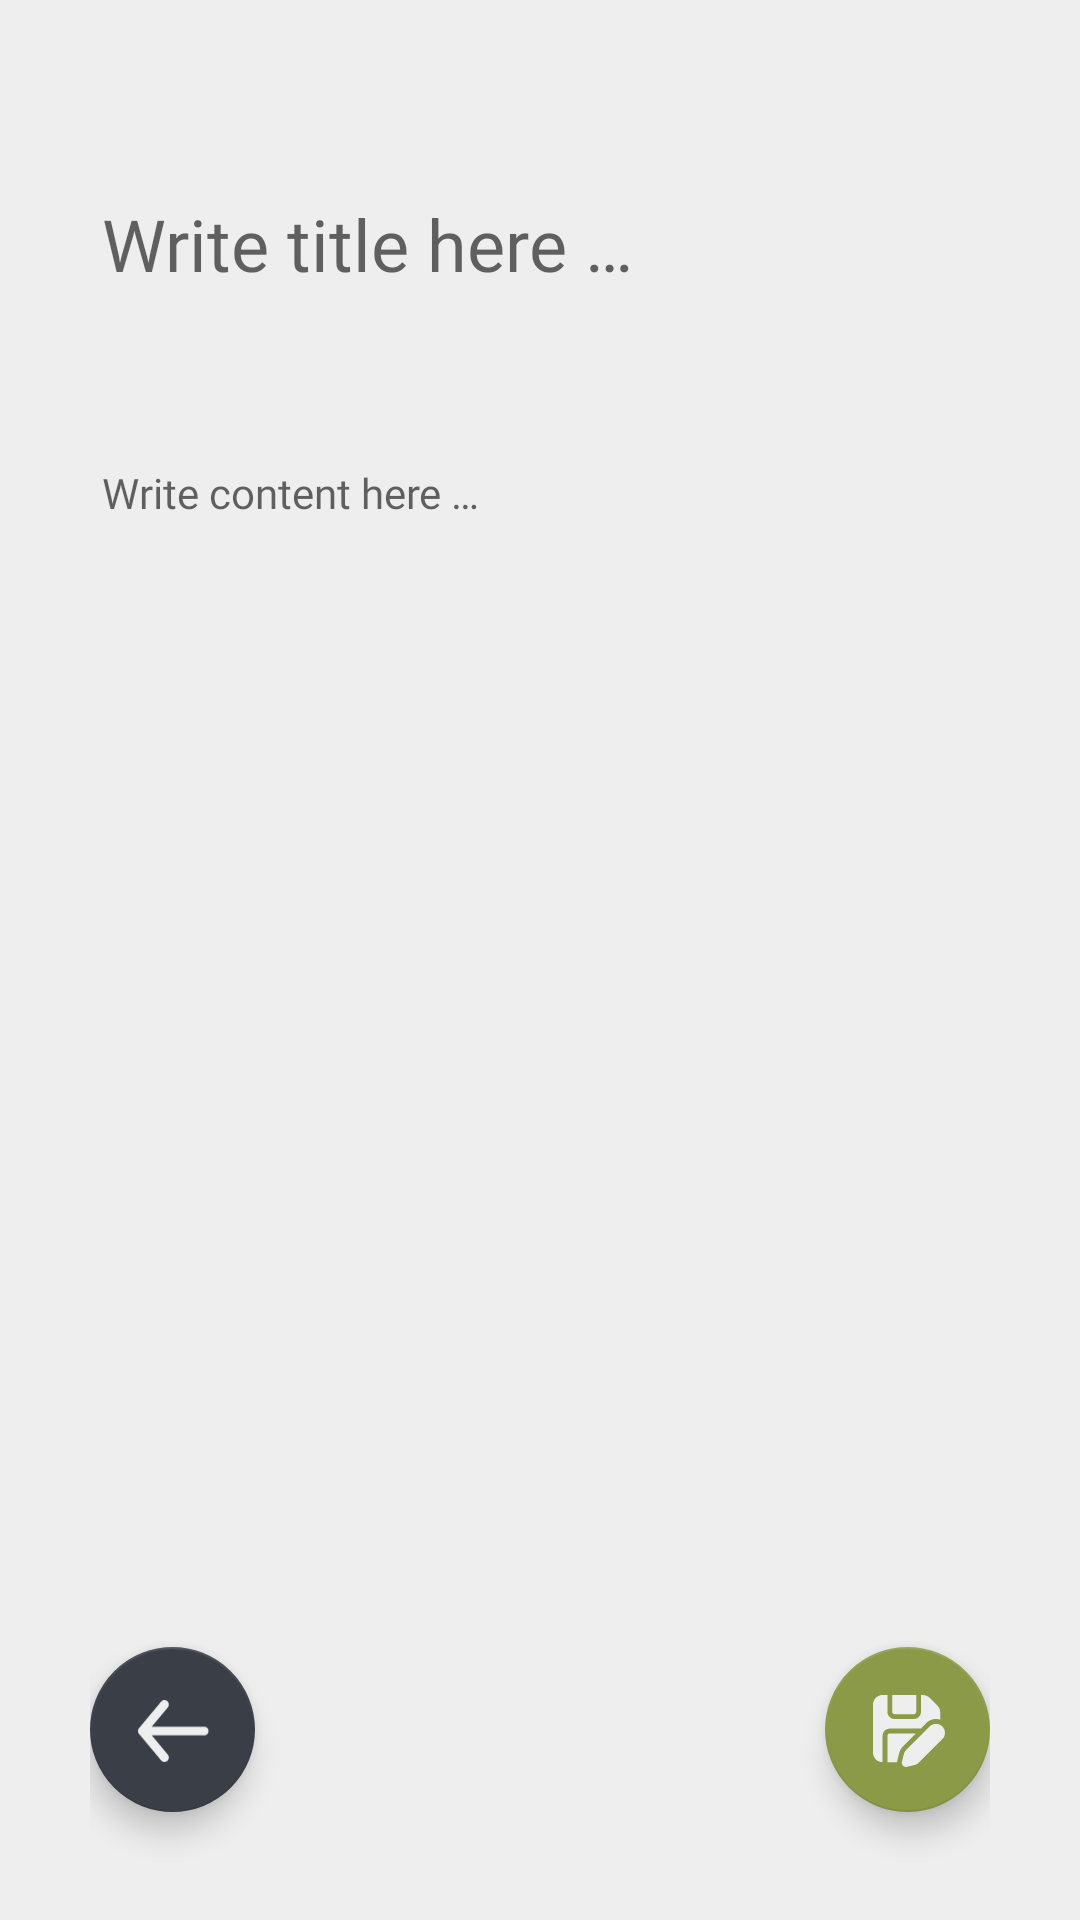

The Android layout XML behind this screen, and the referenced resources:
<!-- AndroidManifest.xml: application theme Theme.ToDoListApp -->
<!-- res/layout/fragment_detail.xml -->
<?xml version="1.0" encoding="utf-8"?>
<androidx.constraintlayout.widget.ConstraintLayout xmlns:android="http://schemas.android.com/apk/res/android"
    xmlns:app="http://schemas.android.com/apk/res-auto"
    xmlns:tools="http://schemas.android.com/tools"
    android:layout_width="match_parent"
    android:layout_height="match_parent"
    android:paddingHorizontal="30dp"
    android:paddingTop="55dp"
    tools:context=".view.fragment.DetailFragment">

    <androidx.core.widget.NestedScrollView
        android:layout_width="match_parent"
        android:layout_height="0dp"
        android:fillViewport="true"
        android:paddingBottom="18dp"
        app:layout_constraintBottom_toTopOf="@id/btnBack"
        app:layout_constraintEnd_toEndOf="parent"
        app:layout_constraintStart_toStartOf="parent"
        app:layout_constraintTop_toTopOf="parent">

        <LinearLayout
            android:layout_width="match_parent"
            android:layout_height="match_parent"
            android:orientation="vertical">

            <EditText
                android:id="@+id/etTitle"
                style="@style/SemiBold24Sp"
                android:layout_width="match_parent"
                android:layout_height="wrap_content"
                android:backgroundTint="@android:color/transparent"
                android:hint="@string/write_title_here"
                android:inputType="textCapSentences|textMultiLine"
                android:scrollHorizontally="false"
                tools:ignore="Autofill" />

            <TextView
                android:id="@+id/tvDateTime"
                style="@style/Regular12Sp"
                android:layout_width="match_parent"
                android:layout_height="wrap_content"
                android:layout_marginTop="12dp"
                android:paddingHorizontal="3dp"
                android:textColor="@color/light_disabled"
                tools:text="12 Mar 2022 22:14 WIB" />

            <EditText
                android:id="@+id/etContent"
                style="@style/Regular14Sp"
                android:layout_width="match_parent"
                android:layout_height="match_parent"
                android:layout_marginTop="12dp"
                android:backgroundTint="@android:color/transparent"
                android:gravity="top"
                android:hint="@string/write_content_here"
                android:inputType="textCapSentences|textMultiLine"
                android:scrollHorizontally="false"
                tools:ignore="Autofill" />

        </LinearLayout>

    </androidx.core.widget.NestedScrollView>

    <com.google.android.material.floatingactionbutton.FloatingActionButton
        android:id="@+id/btnBack"
        android:layout_width="55dp"
        android:layout_height="55dp"
        android:layout_marginBottom="36dp"
        android:contentDescription="@string/back_icon"
        android:src="@drawable/ic_back"
        app:backgroundTint="@color/dark_accent"
        app:layout_constraintBottom_toBottomOf="parent"
        app:layout_constraintStart_toStartOf="parent" />

    <com.google.android.material.floatingactionbutton.FloatingActionButton
        android:id="@+id/btnSaveEditAndConfirm"
        android:layout_width="55dp"
        android:layout_height="55dp"
        android:layout_marginBottom="36dp"
        android:contentDescription="@string/back_icon"
        android:src="@drawable/ic_save"
        app:backgroundTint="@color/green_accent"
        app:layout_constraintBottom_toBottomOf="parent"
        app:layout_constraintEnd_toEndOf="parent" />

    <com.google.android.material.floatingactionbutton.FloatingActionButton
        android:id="@+id/btnDeleteAndCancel"
        android:layout_width="55dp"
        android:layout_height="55dp"
        android:layout_marginEnd="24dp"
        android:layout_marginBottom="36dp"
        android:contentDescription="@string/back_icon"
        android:src="@drawable/ic_trash"
        android:visibility="gone"
        app:backgroundTint="@color/red_accent"
        app:layout_constraintBottom_toBottomOf="parent"
        app:layout_constraintEnd_toStartOf="@id/btnSaveEditAndConfirm" />

</androidx.constraintlayout.widget.ConstraintLayout>
<!-- resources referenced by this layout -->
<resources>
  <color name="dark_accent">#FF3A3F47</color>
  <color name="green_accent">#FF8B9A47</color>
  <color name="light_disabled">#FF889196</color>
  <color name="red_accent">#FFD65B32</color>
  <!-- drawable ic_back (drawable) -->
  <vector xmlns:android="http://schemas.android.com/apk/res/android"
      android:width="28dp"
      android:height="24dp"
      android:viewportWidth="28"
      android:viewportHeight="24">
      <path
          android:fillColor="#EEEEEE"
          android:pathData="M25.712,10.2869H5.3824L11.6047,2.8133C11.8956,2.4633 12.0356,2.012 11.9938,1.5587C11.952,1.1055 11.7319,0.6874 11.3818,0.3964C11.0318,0.1054 10.5805,-0.0345 10.1272,0.0073C9.674,0.049 9.2559,0.2692 8.9649,0.6192L0.3943,10.904C0.3366,10.9858 0.285,11.0718 0.24,11.1611C0.24,11.2469 0.24,11.2983 0.12,11.384C0.0423,11.5805 0.0016,11.7897 0,12.0011C0.0016,12.2124 0.0423,12.4216 0.12,12.6182C0.12,12.7039 0.12,12.7553 0.24,12.841C0.285,12.9304 0.3366,13.0163 0.3943,13.0981L8.9649,23.3829C9.1261,23.5764 9.3279,23.732 9.556,23.8387C9.7842,23.9453 10.033,24.0004 10.2848,24C10.6853,24.0008 11.0734,23.8613 11.3818,23.6057C11.5554,23.4618 11.6989,23.2851 11.804,23.0857C11.9092,22.8862 11.974,22.668 11.9947,22.4435C12.0154,22.219 11.9916,21.9926 11.9247,21.7773C11.8578,21.562 11.749,21.362 11.6047,21.1888L5.3824,13.7152H25.712C26.1666,13.7152 26.6026,13.5346 26.9241,13.2131C27.2455,12.8917 27.4261,12.4557 27.4261,12.0011C27.4261,11.5465 27.2455,11.1105 26.9241,10.789C26.6026,10.4675 26.1666,10.2869 25.712,10.2869Z" />
  </vector>
  <!-- drawable ic_trash (drawable) -->
  <vector xmlns:android="http://schemas.android.com/apk/res/android"
      android:width="22dp"
      android:height="24dp"
      android:viewportWidth="22"
      android:viewportHeight="24">
      <path
          android:fillColor="#EEEEEE"
          android:pathData="M3.6,6H2.4V21.6C2.4,22.2365 2.6529,22.847 3.1029,23.2971C3.553,23.7471 4.1635,24 4.8,24H16.8C17.4365,24 18.047,23.7471 18.4971,23.2971C18.9471,22.847 19.2,22.2365 19.2,21.6V6H3.6ZM8.4,20.4H6V9.6H8.4V20.4ZM15.6,20.4H13.2V9.6H15.6V20.4ZM16.3416,2.4L14.4,0H7.2L5.2584,2.4H0V4.8H21.6V2.4H16.3416Z" />
  </vector>
  <string name="back_icon">back icon</string>
  <string name="write_content_here">Write content here …</string>
  <string name="write_title_here">Write title here …</string>
  <style name="Regular12Sp" parent="TextAppearance.AppCompat">
          <item name="android:textColor">@color/dark_accent</item>
          <item name="android:fontFamily">@font/poppins</item>
          <item name="android:textSize">12sp</item>
      </style>
  <style name="Regular14Sp" parent="TextAppearance.AppCompat">
          <item name="android:textColor">@color/dark_accent</item>
          <item name="android:fontFamily">@font/poppins</item>
          <item name="android:textSize">14sp</item>
      </style>
  <style name="SemiBold24Sp" parent="TextAppearance.AppCompat">
          <item name="android:textColor">@color/dark_accent</item>
          <item name="android:fontFamily">@font/poppins_semibold</item>
          <item name="android:textSize">24sp</item>
      </style>
  <style name="Theme.ToDoListApp" parent="Theme.AppCompat.Light.NoActionBar">
          
          <item name="colorPrimary">@color/light_primary</item>
          <item name="colorPrimaryVariant">@color/light_primary</item>
          <item name="colorOnPrimary">@color/light_primary</item>
          
          <item name="colorSecondary">@color/light_secondary</item>
          <item name="colorSecondaryVariant">@color/light_secondary</item>
          <item name="colorOnSecondary">@color/dark_accent</item>
          
          <item name="android:statusBarColor" tools:targetApi="l">?attr/colorPrimaryVariant</item>
          
          <item name="android:windowLightStatusBar" tools:targetApi="m">true</item>
          <item name="android:windowBackground">?colorPrimary</item>
      </style>
  <color name="light_primary">#FFEEEEEE</color>
  <color name="light_secondary">#FFD6E3E2</color>
</resources>
